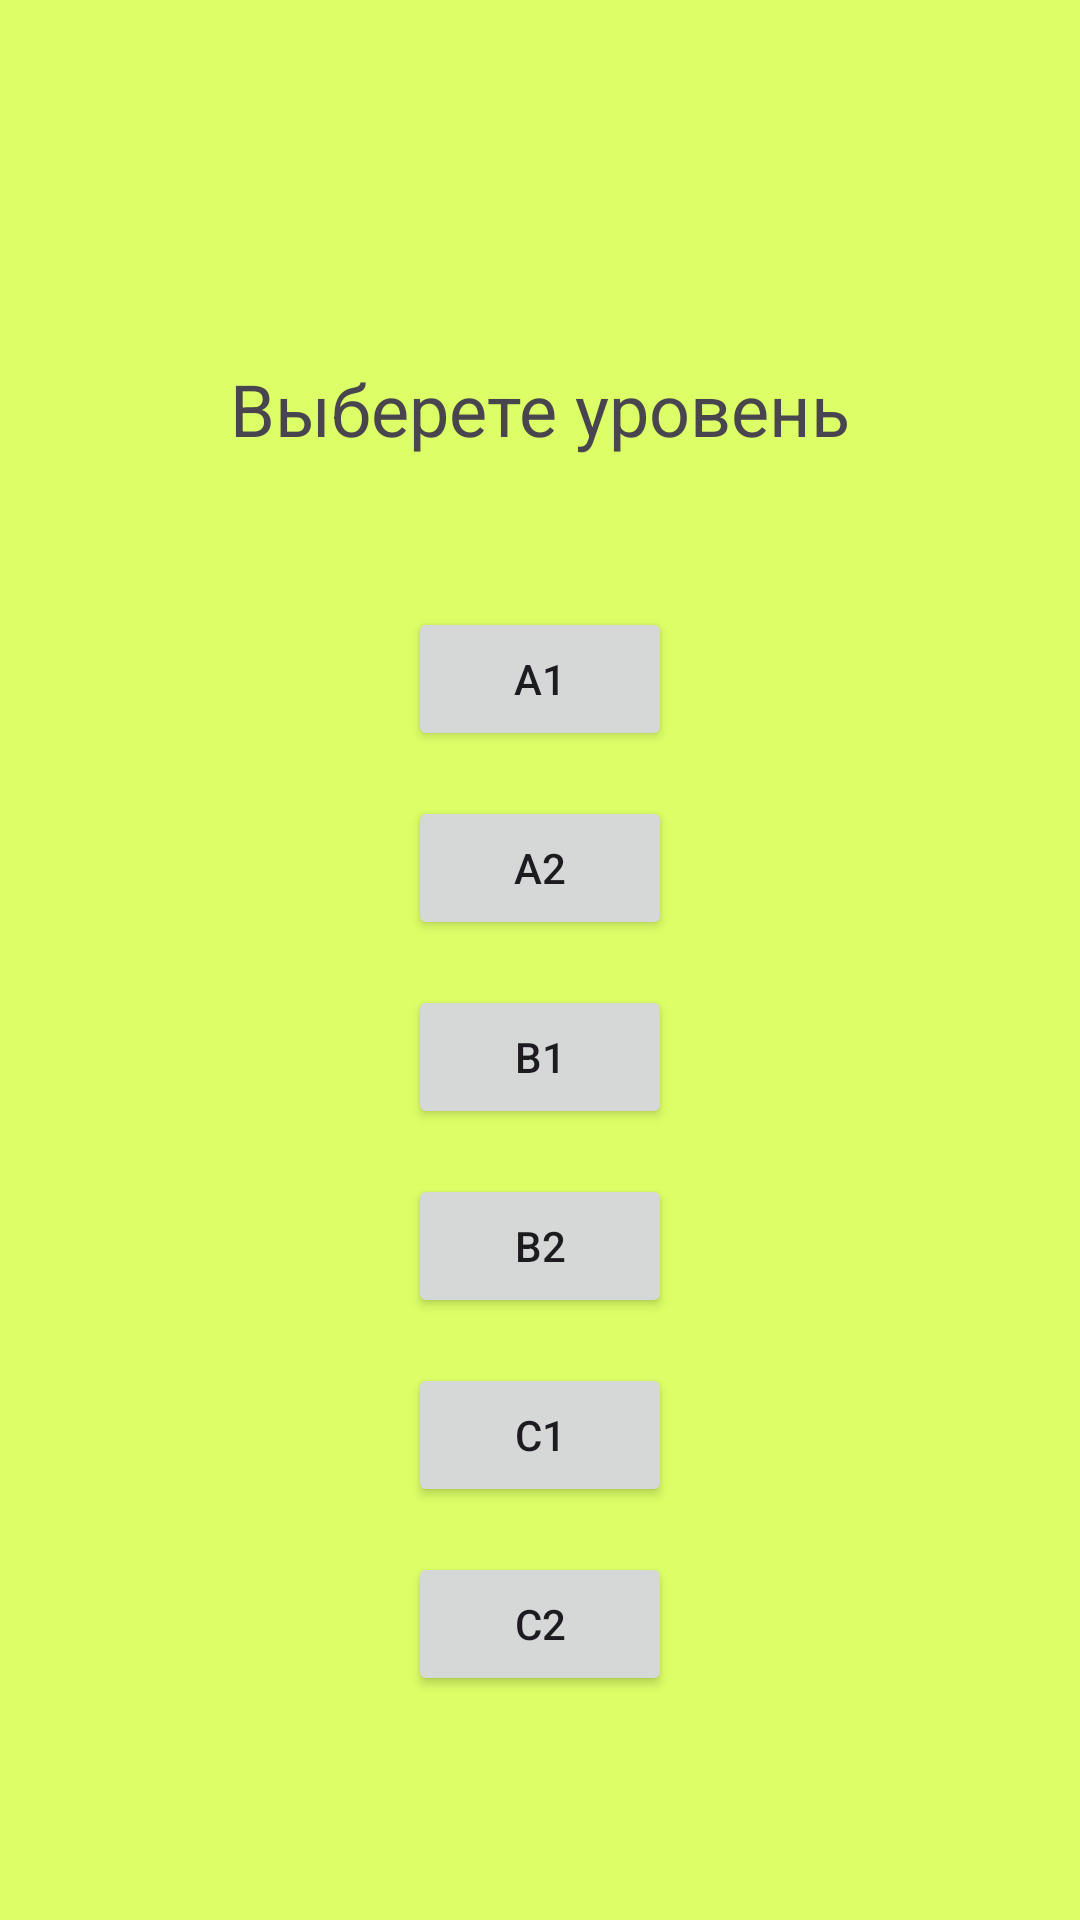

Layout XML and referenced resources for this Android screen:
<!-- AndroidManifest.xml: application theme Theme.Bistrenglish -->
<!-- res/layout/activity_coose_theme.xml -->
<?xml version="1.0" encoding="utf-8"?>
<androidx.constraintlayout.widget.ConstraintLayout xmlns:android="http://schemas.android.com/apk/res/android"
    xmlns:app="http://schemas.android.com/apk/res-auto"
    xmlns:tools="http://schemas.android.com/tools"
    android:id="@+id/main"
    android:layout_width="match_parent"
    android:layout_height="match_parent"
    tools:context=".ChooseThemeActivity">

    <TextView
        android:id="@+id/tv_theme"
        android:layout_width="wrap_content"
        android:layout_height="wrap_content"
        android:layout_marginTop="120dp"
        android:text="Выберете тему"
        android:textSize="24sp"
        android:visibility="gone"
        app:layout_constraintEnd_toEndOf="parent"
        app:layout_constraintStart_toStartOf="parent"
        app:layout_constraintTop_toTopOf="parent"
        tools:visibility="gone" />

    <Button
        android:id="@+id/bt_theme_1"
        android:layout_width="wrap_content"
        android:layout_height="wrap_content"
        android:layout_marginTop="50dp"
        android:visibility="gone"
        app:layout_constraintEnd_toEndOf="parent"
        app:layout_constraintStart_toStartOf="parent"
        app:layout_constraintTop_toBottomOf="@+id/tv_theme"
        tools:visibility="gone" />

    <Button
        android:id="@+id/bt_theme_2"
        android:layout_width="wrap_content"
        android:layout_height="wrap_content"
        android:layout_marginTop="15dp"
        android:visibility="gone"
        app:layout_constraintEnd_toEndOf="parent"
        app:layout_constraintStart_toStartOf="parent"
        app:layout_constraintTop_toBottomOf="@+id/bt_theme_1"
        tools:visibility="gone" />

    <Button
        android:id="@+id/bt_theme_3"
        android:layout_width="wrap_content"
        android:layout_height="wrap_content"
        android:layout_marginTop="15dp"
        android:visibility="gone"
        app:layout_constraintEnd_toEndOf="parent"
        app:layout_constraintStart_toStartOf="parent"
        app:layout_constraintTop_toBottomOf="@+id/bt_theme_2"
        tools:visibility="gone" />

    <Button
        android:id="@+id/bt_theme_4"
        android:layout_width="wrap_content"
        android:layout_height="wrap_content"
        android:layout_marginTop="15dp"
        android:visibility="gone"
        app:layout_constraintEnd_toEndOf="parent"
        app:layout_constraintStart_toStartOf="parent"
        app:layout_constraintTop_toBottomOf="@+id/bt_theme_3"
        tools:visibility="gone" />

    <Button
        android:id="@+id/bt_theme_5"
        android:layout_width="wrap_content"
        android:layout_height="wrap_content"
        android:layout_marginTop="15dp"
        android:visibility="gone"
        app:layout_constraintEnd_toEndOf="parent"
        app:layout_constraintStart_toStartOf="parent"
        app:layout_constraintTop_toBottomOf="@+id/bt_theme_4"
        tools:visibility="gone" />

    <Button
        android:id="@+id/bt_theme_6"
        android:layout_width="wrap_content"
        android:layout_height="wrap_content"
        android:layout_marginTop="15dp"
        android:visibility="gone"
        app:layout_constraintEnd_toEndOf="parent"
        app:layout_constraintStart_toStartOf="parent"
        app:layout_constraintTop_toBottomOf="@+id/bt_theme_5"
        tools:visibility="gone" />

    <Button
        android:id="@+id/bt_theme_7"
        android:layout_width="wrap_content"
        android:layout_height="wrap_content"
        android:layout_marginTop="15dp"
        android:visibility="gone"
        app:layout_constraintEnd_toEndOf="parent"
        app:layout_constraintHorizontal_bias="0.497"
        app:layout_constraintStart_toStartOf="parent"
        app:layout_constraintTop_toBottomOf="@+id/bt_theme_6"
        tools:visibility="gone" />

    <TextView
        android:id="@+id/tv_choose_lvl"
        android:layout_width="wrap_content"
        android:layout_height="wrap_content"
        android:layout_marginTop="120dp"
        android:text="Выберете уровень"
        android:textSize="24sp"
        app:layout_constraintEnd_toEndOf="parent"
        app:layout_constraintStart_toStartOf="parent"
        app:layout_constraintTop_toTopOf="parent"
        tools:visibility="visible" />

    <Button
        android:id="@+id/bt_A1"
        android:layout_width="wrap_content"
        android:layout_height="wrap_content"
        android:layout_marginTop="50dp"
        android:text="A1"
        app:layout_constraintEnd_toEndOf="parent"
        app:layout_constraintStart_toStartOf="parent"
        app:layout_constraintTop_toBottomOf="@+id/tv_choose_lvl"
        tools:visibility="visible" />

    <Button
        android:id="@+id/bt_A2"
        android:layout_width="wrap_content"
        android:layout_height="wrap_content"
        android:layout_marginTop="15dp"
        android:text="A2"
        app:layout_constraintEnd_toEndOf="parent"
        app:layout_constraintStart_toStartOf="parent"
        app:layout_constraintTop_toBottomOf="@+id/bt_A1"
        tools:visibility="visible" />

    <Button
        android:id="@+id/bt_B1"
        android:layout_width="wrap_content"
        android:layout_height="wrap_content"
        android:layout_marginTop="15dp"
        android:text="B1"
        app:layout_constraintEnd_toEndOf="parent"
        app:layout_constraintStart_toStartOf="parent"
        app:layout_constraintTop_toBottomOf="@+id/bt_A2"
        tools:visibility="visible" />

    <Button
        android:id="@+id/bt_B2"
        android:layout_width="wrap_content"
        android:layout_height="wrap_content"
        android:layout_marginTop="15dp"
        android:text="B2"
        app:layout_constraintEnd_toEndOf="parent"
        app:layout_constraintStart_toStartOf="parent"
        app:layout_constraintTop_toBottomOf="@+id/bt_B1"
        tools:visibility="visible" />

    <Button
        android:id="@+id/bt_C1"
        android:layout_width="wrap_content"
        android:layout_height="wrap_content"
        android:layout_marginTop="15dp"
        android:text="C1"
        app:layout_constraintEnd_toEndOf="parent"
        app:layout_constraintStart_toStartOf="parent"
        app:layout_constraintTop_toBottomOf="@+id/bt_B2"
        tools:visibility="visible" />

    <Button
        android:id="@+id/bt_C2"
        android:layout_width="wrap_content"
        android:layout_height="wrap_content"
        android:layout_marginTop="15dp"
        android:text="C2"
        app:layout_constraintEnd_toEndOf="parent"
        app:layout_constraintStart_toStartOf="parent"
        app:layout_constraintTop_toBottomOf="@+id/bt_C1"
        tools:visibility="visible" />

    <ImageButton
        android:id="@+id/bt_back_lvl_choose"
        android:layout_width="66dp"
        android:layout_height="61dp"
        android:layout_marginEnd="50dp"
        android:layout_marginBottom="50dp"
        android:backgroundTint="#BA68C8"
        android:tint="#6A1B9A"
        android:visibility="gone"
        app:layout_constraintBottom_toBottomOf="parent"
        app:layout_constraintEnd_toEndOf="parent"
        app:srcCompat="@android:drawable/ic_menu_revert" />
</androidx.constraintlayout.widget.ConstraintLayout>
<!-- resources referenced by this layout -->
<resources>
  <style name="Theme.Bistrenglish" parent="Base.Theme.Bistrenglish" />
  <style name="Base.Theme.Bistrenglish" parent="Theme.Material3.DayNight.NoActionBar">
          
          <item name="android:windowBackground">@color/light_yellow</item>
          
      </style>
  <color name="light_yellow">#DCFF67</color>
</resources>
